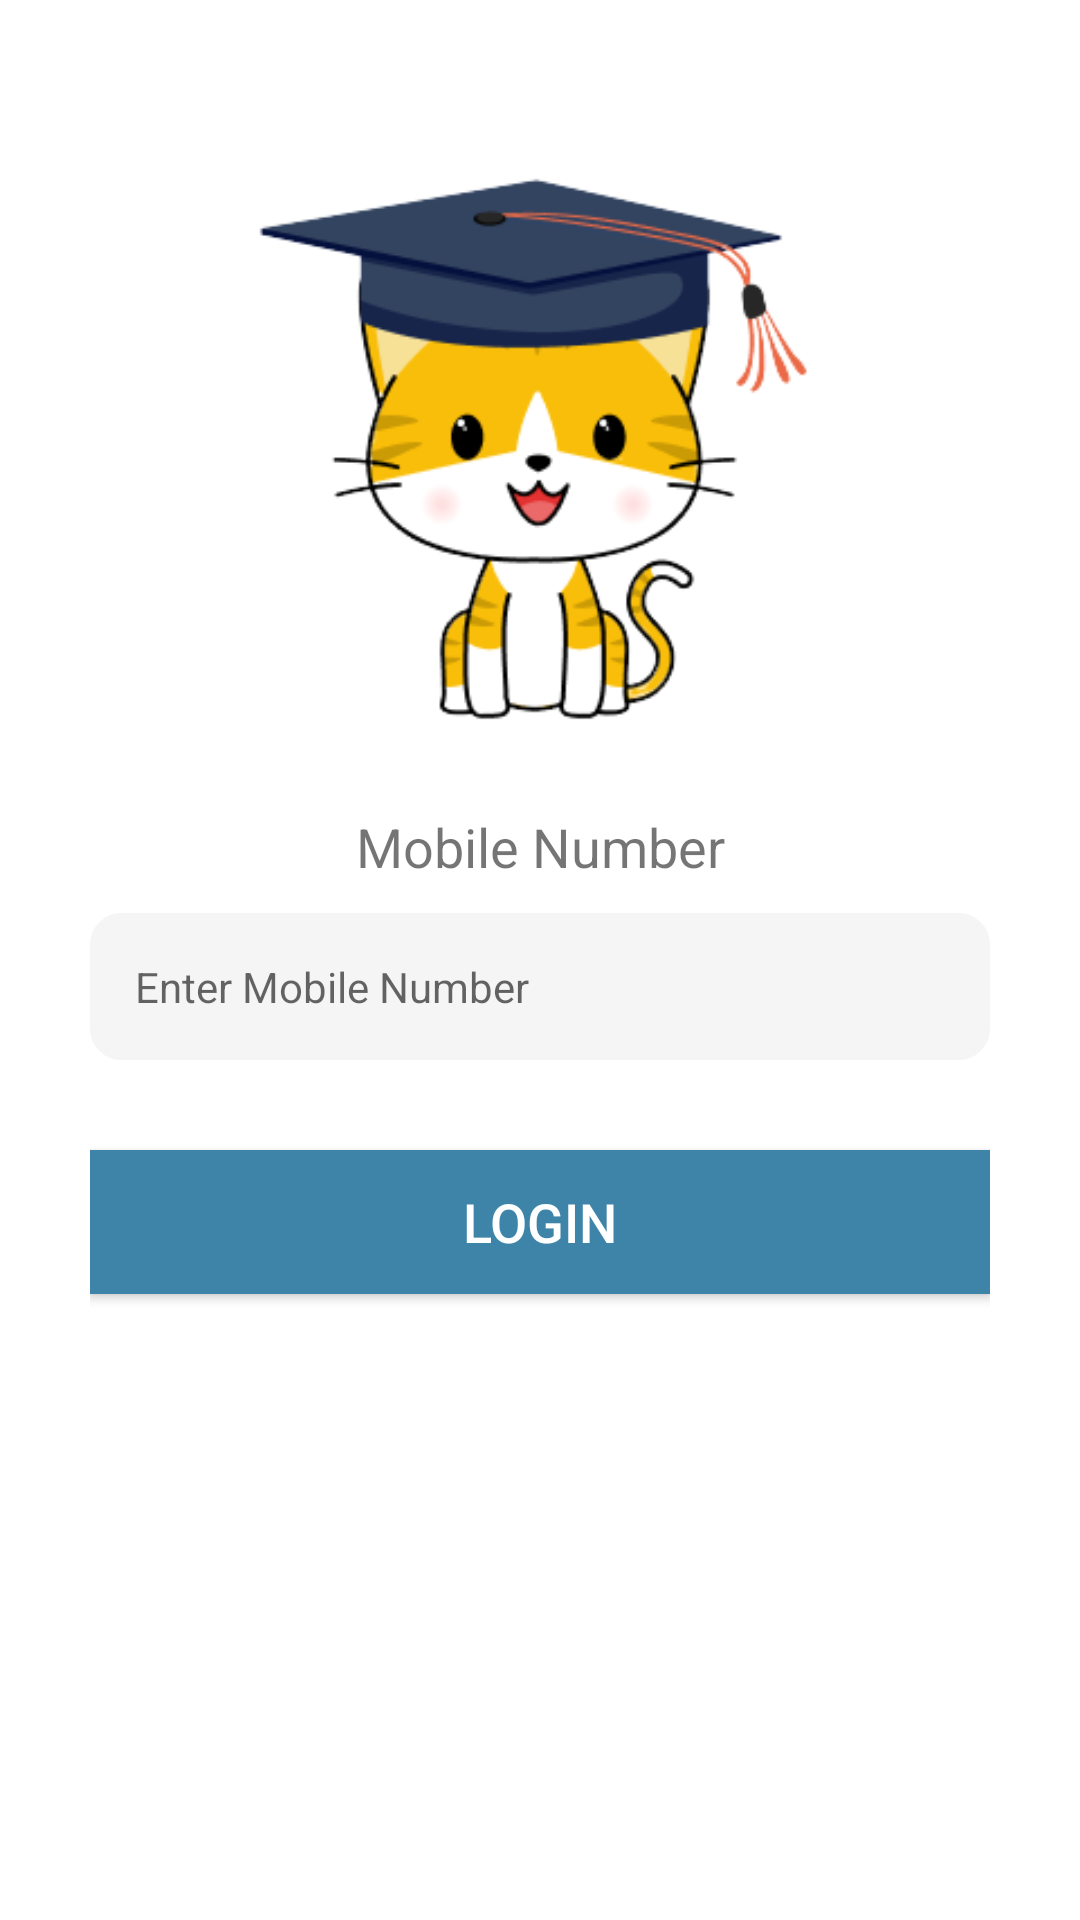

Write the Android layout XML for this screen, with the resource values it uses.
<!-- AndroidManifest.xml: application theme Theme.MyApplication -->
<!-- res/layout/activity_login.xml -->
<?xml version="1.0" encoding="utf-8"?>
<androidx.constraintlayout.widget.ConstraintLayout xmlns:android="http://schemas.android.com/apk/res/android"
    xmlns:app="http://schemas.android.com/apk/res-auto"
    xmlns:tools="http://schemas.android.com/tools"
    android:layout_width="match_parent"
    android:layout_height="match_parent"
    android:padding="30dp"
    tools:context=".view.LoginActivity">

    <ImageView
        android:id="@+id/SplashScreenImage"
        android:layout_width="200dp"
        android:layout_height="200dp"
        android:layout_marginTop="20dp"
        android:src="@drawable/logo"
        app:layout_constraintLeft_toLeftOf="parent"
        app:layout_constraintRight_toRightOf="parent"
        app:layout_constraintTop_toTopOf="parent" />

    <TextView
        android:id="@+id/tv_phone"
        android:layout_width="wrap_content"
        android:layout_height="wrap_content"
        android:layout_marginHorizontal="20dp"
        android:layout_marginTop="20dp"
        android:text="@string/mobile_number"
        android:textSize="18sp"
        app:layout_constraintLeft_toLeftOf="parent"
        app:layout_constraintRight_toRightOf="parent"
        app:layout_constraintTop_toBottomOf="@id/SplashScreenImage" />

    <EditText
        android:id="@+id/et_phone_no"
        android:layout_width="match_parent"
        android:layout_height="wrap_content"
        android:layout_marginTop="10dp"
        android:background="@drawable/bg_border_grey"
        android:hint="@string/enter_mobile_number"
        android:inputType="number"
        android:maxLength="10"
        android:padding="15dp"
        android:text=""
        android:textSize="14sp"
        app:layout_constraintLeft_toLeftOf="parent"
        app:layout_constraintRight_toRightOf="parent"
        app:layout_constraintTop_toBottomOf="@+id/tv_phone" />

    <androidx.appcompat.widget.AppCompatButton
        android:id="@+id/btn_login"
        android:layout_width="match_parent"
        android:layout_height="wrap_content"
        android:layout_marginTop="30dp"
        android:background="@color/colorPrimary"
        android:padding="10dp"
        android:text="@string/login"
        android:textColor="@color/white"
        android:textSize="18sp"
        app:layout_constraintLeft_toLeftOf="parent"
        app:layout_constraintRight_toRightOf="parent"
        app:layout_constraintTop_toBottomOf="@+id/et_phone_no" />

</androidx.constraintlayout.widget.ConstraintLayout>
<!-- resources referenced by this layout -->
<resources>
  <color name="colorPrimary">#3D84A8</color>
  <color name="white">#FFFFFFFF</color>
  <!-- drawable bg_border_grey (drawable-v24) -->
  <?xml version="1.0" encoding="utf-8"?>
  <shape xmlns:android="http://schemas.android.com/apk/res/android"
      android:shape="rectangle">
      <stroke
          android:width="1dp"
          android:color="@color/light_grey" />
      <corners android:radius="10dp" />
      <solid android:color="@color/light_grey" />
  </shape>
  <!-- drawable logo: png bitmap (drawable, 26354 bytes) -->
  <string name="enter_mobile_number">Enter Mobile Number</string>
  <string name="login">Login</string>
  <string name="mobile_number">Mobile Number</string>
  <style name="Theme.MyApplication" parent="Theme.MaterialComponents.DayNight.DarkActionBar">
          
          <item name="colorPrimary">@color/colorPrimary</item>
          <item name="colorPrimaryVariant">@color/colorPrimaryDark</item>
          <item name="colorOnPrimary">@color/white</item>
          
          <item name="colorSecondary">@color/colorPrimary</item>
          <item name="colorSecondaryVariant">@color/colorPrimaryDark</item>
          <item name="colorOnSecondary">@color/black</item>
          
          <item name="android:statusBarColor" tools:targetApi="l">?attr/colorPrimaryVariant</item>
          
          <item name="windowActionBar">false</item>
          <item name="windowNoTitle">true</item>
      </style>
  <color name="light_grey">#F5F5F5</color>
  <color name="colorPrimaryDark">#253B6E</color>
  <color name="black">#FF000000</color>
</resources>
